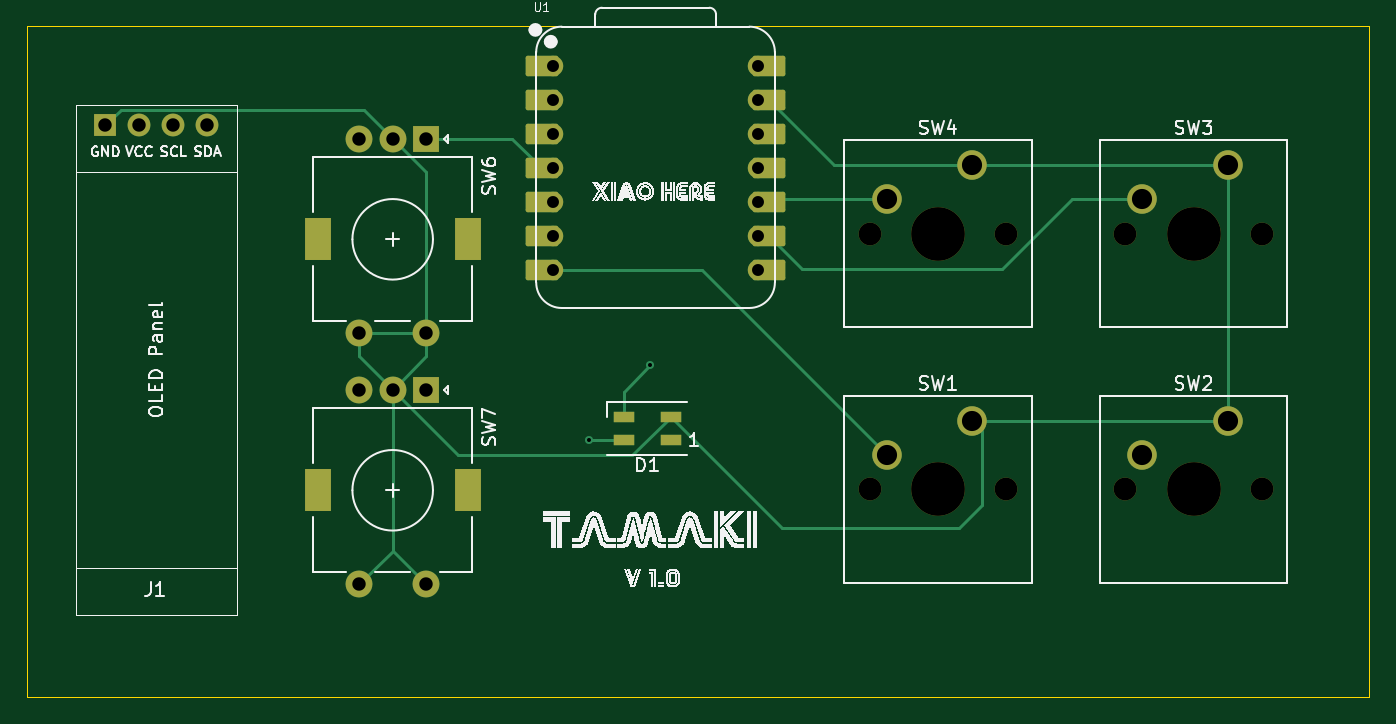
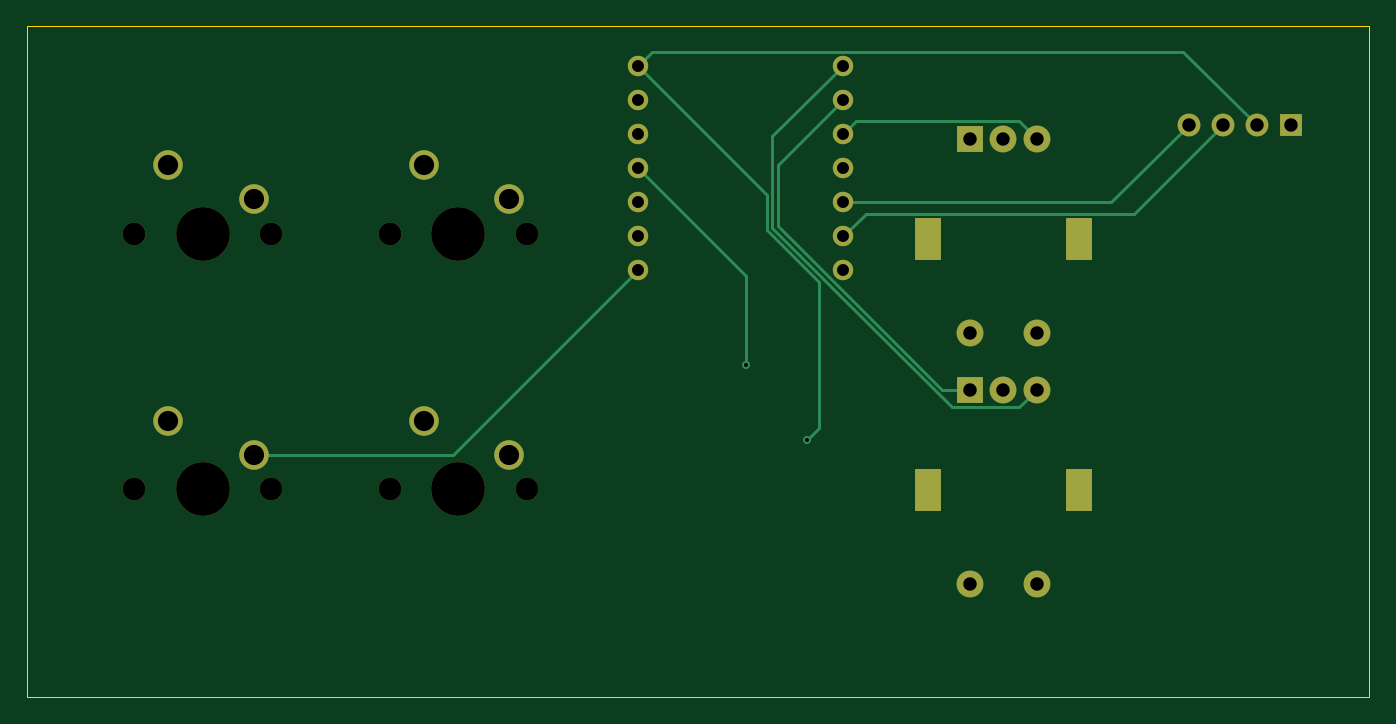
Circuit board: 11 layer files. Board 100.0 x 50.0 mm.
- bottom_copper: HackPad-B_Cu.gbr (5267 bytes)
- bottom_mask: HackPad-B_Mask.gbr (2270 bytes)
- paste: HackPad-B_Paste.gbr (450 bytes)
- bottom_silk: HackPad-B_Silkscreen.gbr (451 bytes)
- outline: HackPad-Edge_Cuts.gbr (604 bytes)
- top_copper: HackPad-F_Cu.gbr (7509 bytes)
- top_mask: HackPad-F_Mask.gbr (3665 bytes)
- paste: HackPad-F_Paste.gbr (604 bytes)
- top_silk: HackPad-F_Silkscreen.gbr (67114 bytes)
- drill: HackPad-NPTH.drl (557 bytes)
- drill: HackPad-PTH.drl (1255 bytes)

=== bottom_copper: HackPad-B_Cu.gbr ===
%TF.GenerationSoftware,KiCad,Pcbnew,8.0.6*%
%TF.CreationDate,2025-05-30T09:43:58-05:00*%
%TF.ProjectId,HackPad,4861636b-5061-4642-9e6b-696361645f70,rev?*%
%TF.SameCoordinates,Original*%
%TF.FileFunction,Copper,L2,Bot*%
%TF.FilePolarity,Positive*%
%FSLAX46Y46*%
G04 Gerber Fmt 4.6, Leading zero omitted, Abs format (unit mm)*
G04 Created by KiCad (PCBNEW 8.0.6) date 2025-05-30 09:43:58*
%MOMM*%
%LPD*%
G01*
G04 APERTURE LIST*
%TA.AperFunction,ComponentPad*%
%ADD10C,2.200000*%
%TD*%
%TA.AperFunction,ComponentPad*%
%ADD11R,2.000000X2.000000*%
%TD*%
%TA.AperFunction,ComponentPad*%
%ADD12C,2.000000*%
%TD*%
%TA.AperFunction,ComponentPad*%
%ADD13R,2.000000X3.200000*%
%TD*%
%TA.AperFunction,ComponentPad*%
%ADD14C,1.524000*%
%TD*%
%TA.AperFunction,ComponentPad*%
%ADD15R,1.700000X1.700000*%
%TD*%
%TA.AperFunction,ComponentPad*%
%ADD16O,1.700000X1.700000*%
%TD*%
%TA.AperFunction,ViaPad*%
%ADD17C,0.600000*%
%TD*%
%TA.AperFunction,Conductor*%
%ADD18C,0.200000*%
%TD*%
G04 APERTURE END LIST*
D10*
%TO.P,SW3,1,1*%
%TO.N,GND*%
X173990000Y-99410625D03*
%TO.P,SW3,2,2*%
%TO.N,Net-(U1-GPIO2{slash}SCK)*%
X167640000Y-101950625D03*
%TD*%
%TO.P,SW4,1,1*%
%TO.N,GND*%
X154940000Y-99410625D03*
%TO.P,SW4,2,2*%
%TO.N,Net-(U1-GPIO4{slash}MISO)*%
X148590000Y-101950625D03*
%TD*%
D11*
%TO.P,SW6,A,A*%
%TO.N,Switch B2*%
X114300000Y-97418750D03*
D12*
%TO.P,SW6,B,B*%
%TO.N,Switch B1*%
X109300000Y-97418750D03*
%TO.P,SW6,C,C*%
%TO.N,GND*%
X111800000Y-97418750D03*
D13*
%TO.P,SW6,MP*%
%TO.N,N/C*%
X117400000Y-104918750D03*
X106200000Y-104918750D03*
D12*
%TO.P,SW6,S1,S1*%
%TO.N,GND*%
X109300000Y-111918750D03*
%TO.P,SW6,S2,S2*%
X114300000Y-111918750D03*
%TD*%
D14*
%TO.P,U1,1,GPIO26/ADC0/A0*%
%TO.N,Switch A1*%
X123760000Y-92000000D03*
%TO.P,U1,2,GPIO27/ADC1/A1*%
%TO.N,Switch A2*%
X123760000Y-94540000D03*
%TO.P,U1,3,GPIO28/ADC2/A2*%
%TO.N,Switch B1*%
X123760000Y-97080000D03*
%TO.P,U1,4,GPIO29/ADC3/A3*%
%TO.N,Switch B2*%
X123760000Y-99620000D03*
%TO.P,U1,5,GPIO6/SDA*%
%TO.N,SDA*%
X123760000Y-102160000D03*
%TO.P,U1,6,GPIO7/SCL*%
%TO.N,SCL*%
X123760000Y-104700000D03*
%TO.P,U1,7,GPIO0/TX*%
%TO.N,Net-(U1-GPIO0{slash}TX)*%
X123760000Y-107240000D03*
%TO.P,U1,8,GPIO1/RX*%
%TO.N,Net-(U1-GPIO1{slash}RX)*%
X139000000Y-107240000D03*
%TO.P,U1,9,GPIO2/SCK*%
%TO.N,Net-(U1-GPIO2{slash}SCK)*%
X139000000Y-104700000D03*
%TO.P,U1,10,GPIO4/MISO*%
%TO.N,Net-(U1-GPIO4{slash}MISO)*%
X139000000Y-102160000D03*
%TO.P,U1,11,GPIO3/MOSI*%
%TO.N,Net-(D1-DIN)*%
X139000000Y-99620000D03*
%TO.P,U1,12,3V3*%
%TO.N,unconnected-(U1-3V3-Pad12)*%
X139000000Y-97080000D03*
%TO.P,U1,13,GND*%
%TO.N,GND*%
X139000000Y-94540000D03*
%TO.P,U1,14,VBUS*%
%TO.N,+5V*%
X139000000Y-92000000D03*
%TD*%
D11*
%TO.P,SW7,A,A*%
%TO.N,Switch A2*%
X114300000Y-116112500D03*
D12*
%TO.P,SW7,B,B*%
%TO.N,Switch A1*%
X109300000Y-116112500D03*
%TO.P,SW7,C,C*%
%TO.N,GND*%
X111800000Y-116112500D03*
D13*
%TO.P,SW7,MP*%
%TO.N,N/C*%
X117400000Y-123612500D03*
X106200000Y-123612500D03*
D12*
%TO.P,SW7,S1,S1*%
%TO.N,GND*%
X109300000Y-130612500D03*
%TO.P,SW7,S2,S2*%
X114300000Y-130612500D03*
%TD*%
D15*
%TO.P,J1,1,Pin_1*%
%TO.N,GND*%
X90380000Y-96400625D03*
D16*
%TO.P,J1,2,Pin_2*%
%TO.N,+5V*%
X92920000Y-96400625D03*
%TO.P,J1,3,Pin_3*%
%TO.N,SCL*%
X95460000Y-96400625D03*
%TO.P,J1,4,Pin_4*%
%TO.N,SDA*%
X98000000Y-96400625D03*
%TD*%
D10*
%TO.P,SW1,1,1*%
%TO.N,GND*%
X154940000Y-118460625D03*
%TO.P,SW1,2,2*%
%TO.N,Net-(U1-GPIO0{slash}TX)*%
X148590000Y-121000625D03*
%TD*%
%TO.P,SW2,1,1*%
%TO.N,GND*%
X173990000Y-118460625D03*
%TO.P,SW2,2,2*%
%TO.N,Net-(U1-GPIO1{slash}RX)*%
X167640000Y-121000625D03*
%TD*%
D17*
%TO.N,+5V*%
X126400000Y-119900000D03*
%TO.N,Net-(D1-DIN)*%
X130968750Y-114300000D03*
%TD*%
D18*
%TO.N,+5V*%
X125500000Y-108133267D02*
X125500000Y-119000000D01*
X129400000Y-101600000D02*
X129400000Y-104233267D01*
X125500000Y-119000000D02*
X126400000Y-119900000D01*
X139000000Y-92000000D02*
X129400000Y-101600000D01*
X129400000Y-104233267D02*
X125500000Y-108133267D01*
X92920000Y-96400625D02*
X98382625Y-90938000D01*
X137938000Y-90938000D02*
X139000000Y-92000000D01*
X98382625Y-90938000D02*
X137938000Y-90938000D01*
%TO.N,Net-(D1-DIN)*%
X130968750Y-107651250D02*
X139000000Y-99620000D01*
X130968750Y-114300000D02*
X130968750Y-107651250D01*
%TO.N,Net-(U1-GPIO1{slash}RX)*%
X152760625Y-121000625D02*
X139000000Y-107240000D01*
X167640000Y-121000625D02*
X152760625Y-121000625D01*
%TO.N,SDA*%
X103759375Y-102160000D02*
X98000000Y-96400625D01*
X123760000Y-102160000D02*
X103759375Y-102160000D01*
%TO.N,SCL*%
X102059375Y-103000000D02*
X95460000Y-96400625D01*
X123760000Y-104700000D02*
X122060000Y-103000000D01*
X122060000Y-103000000D02*
X102059375Y-103000000D01*
%TO.N,Switch B1*%
X110600000Y-96118750D02*
X122798750Y-96118750D01*
X109300000Y-97418750D02*
X110600000Y-96118750D01*
X122798750Y-96118750D02*
X123760000Y-97080000D01*
%TO.N,Switch A2*%
X116389395Y-116112500D02*
X128600000Y-103901895D01*
X128600000Y-99380000D02*
X123760000Y-94540000D01*
X128600000Y-103901895D02*
X128600000Y-99380000D01*
X114300000Y-116112500D02*
X116389395Y-116112500D01*
%TO.N,Switch A1*%
X115655081Y-117412500D02*
X129000000Y-104067581D01*
X129000000Y-104067581D02*
X129000000Y-97240000D01*
X109300000Y-116112500D02*
X110600000Y-117412500D01*
X129000000Y-97240000D02*
X123760000Y-92000000D01*
X110600000Y-117412500D02*
X115655081Y-117412500D01*
%TD*%
M02*

=== bottom_mask: HackPad-B_Mask.gbr ===
%TF.GenerationSoftware,KiCad,Pcbnew,8.0.6*%
%TF.CreationDate,2025-05-30T09:43:58-05:00*%
%TF.ProjectId,HackPad,4861636b-5061-4642-9e6b-696361645f70,rev?*%
%TF.SameCoordinates,Original*%
%TF.FileFunction,Soldermask,Bot*%
%TF.FilePolarity,Negative*%
%FSLAX46Y46*%
G04 Gerber Fmt 4.6, Leading zero omitted, Abs format (unit mm)*
G04 Created by KiCad (PCBNEW 8.0.6) date 2025-05-30 09:43:58*
%MOMM*%
%LPD*%
G01*
G04 APERTURE LIST*
%ADD10C,1.700000*%
%ADD11C,4.000000*%
%ADD12C,2.200000*%
%ADD13R,2.000000X2.000000*%
%ADD14C,2.000000*%
%ADD15R,2.000000X3.200000*%
%ADD16C,1.524000*%
%ADD17R,1.700000X1.700000*%
%ADD18O,1.700000X1.700000*%
G04 APERTURE END LIST*
D10*
%TO.C,SW3*%
X166370000Y-104490625D03*
D11*
X171450000Y-104490625D03*
D10*
X176530000Y-104490625D03*
D12*
X173990000Y-99410625D03*
X167640000Y-101950625D03*
%TD*%
D10*
%TO.C,SW4*%
X147320000Y-104490625D03*
D11*
X152400000Y-104490625D03*
D10*
X157480000Y-104490625D03*
D12*
X154940000Y-99410625D03*
X148590000Y-101950625D03*
%TD*%
D13*
%TO.C,SW6*%
X114300000Y-97418750D03*
D14*
X109300000Y-97418750D03*
X111800000Y-97418750D03*
D15*
X117400000Y-104918750D03*
X106200000Y-104918750D03*
D14*
X109300000Y-111918750D03*
X114300000Y-111918750D03*
%TD*%
D16*
%TO.C,U1*%
X123760000Y-92000000D03*
X123760000Y-94540000D03*
X123760000Y-97080000D03*
X123760000Y-99620000D03*
X123760000Y-102160000D03*
X123760000Y-104700000D03*
X123760000Y-107240000D03*
X139000000Y-107240000D03*
X139000000Y-104700000D03*
X139000000Y-102160000D03*
X139000000Y-99620000D03*
X139000000Y-97080000D03*
X139000000Y-94540000D03*
X139000000Y-92000000D03*
%TD*%
D13*
%TO.C,SW7*%
X114300000Y-116112500D03*
D14*
X109300000Y-116112500D03*
X111800000Y-116112500D03*
D15*
X117400000Y-123612500D03*
X106200000Y-123612500D03*
D14*
X109300000Y-130612500D03*
X114300000Y-130612500D03*
%TD*%
D17*
%TO.C,J1*%
X90380000Y-96400625D03*
D18*
X92920000Y-96400625D03*
X95460000Y-96400625D03*
X98000000Y-96400625D03*
%TD*%
D10*
%TO.C,SW1*%
X147320000Y-123540625D03*
D11*
X152400000Y-123540625D03*
D10*
X157480000Y-123540625D03*
D12*
X154940000Y-118460625D03*
X148590000Y-121000625D03*
%TD*%
D10*
%TO.C,SW2*%
X166370000Y-123540625D03*
D11*
X171450000Y-123540625D03*
D10*
X176530000Y-123540625D03*
D12*
X173990000Y-118460625D03*
X167640000Y-121000625D03*
%TD*%
M02*

=== paste: HackPad-B_Paste.gbr ===
%TF.GenerationSoftware,KiCad,Pcbnew,8.0.6*%
%TF.CreationDate,2025-05-30T09:43:58-05:00*%
%TF.ProjectId,HackPad,4861636b-5061-4642-9e6b-696361645f70,rev?*%
%TF.SameCoordinates,Original*%
%TF.FileFunction,Paste,Bot*%
%TF.FilePolarity,Positive*%
%FSLAX46Y46*%
G04 Gerber Fmt 4.6, Leading zero omitted, Abs format (unit mm)*
G04 Created by KiCad (PCBNEW 8.0.6) date 2025-05-30 09:43:58*
%MOMM*%
%LPD*%
G01*
G04 APERTURE LIST*
G04 APERTURE END LIST*
M02*

=== bottom_silk: HackPad-B_Silkscreen.gbr ===
%TF.GenerationSoftware,KiCad,Pcbnew,8.0.6*%
%TF.CreationDate,2025-05-30T09:43:58-05:00*%
%TF.ProjectId,HackPad,4861636b-5061-4642-9e6b-696361645f70,rev?*%
%TF.SameCoordinates,Original*%
%TF.FileFunction,Legend,Bot*%
%TF.FilePolarity,Positive*%
%FSLAX46Y46*%
G04 Gerber Fmt 4.6, Leading zero omitted, Abs format (unit mm)*
G04 Created by KiCad (PCBNEW 8.0.6) date 2025-05-30 09:43:58*
%MOMM*%
%LPD*%
G01*
G04 APERTURE LIST*
G04 APERTURE END LIST*
M02*

=== outline: HackPad-Edge_Cuts.gbr ===
%TF.GenerationSoftware,KiCad,Pcbnew,8.0.6*%
%TF.CreationDate,2025-05-30T09:43:58-05:00*%
%TF.ProjectId,HackPad,4861636b-5061-4642-9e6b-696361645f70,rev?*%
%TF.SameCoordinates,Original*%
%TF.FileFunction,Profile,NP*%
%FSLAX46Y46*%
G04 Gerber Fmt 4.6, Leading zero omitted, Abs format (unit mm)*
G04 Created by KiCad (PCBNEW 8.0.6) date 2025-05-30 09:43:58*
%MOMM*%
%LPD*%
G01*
G04 APERTURE LIST*
%TA.AperFunction,Profile*%
%ADD10C,0.050000*%
%TD*%
G04 APERTURE END LIST*
D10*
X84543750Y-89015625D02*
X184543750Y-89015625D01*
X184543750Y-139015625D01*
X84543750Y-139015625D01*
X84543750Y-89015625D01*
M02*

=== top_copper: HackPad-F_Cu.gbr (7509 bytes, source omitted) ===
=== top_mask: HackPad-F_Mask.gbr ===
%TF.GenerationSoftware,KiCad,Pcbnew,8.0.6*%
%TF.CreationDate,2025-05-30T09:43:58-05:00*%
%TF.ProjectId,HackPad,4861636b-5061-4642-9e6b-696361645f70,rev?*%
%TF.SameCoordinates,Original*%
%TF.FileFunction,Soldermask,Top*%
%TF.FilePolarity,Negative*%
%FSLAX46Y46*%
G04 Gerber Fmt 4.6, Leading zero omitted, Abs format (unit mm)*
G04 Created by KiCad (PCBNEW 8.0.6) date 2025-05-30 09:43:58*
%MOMM*%
%LPD*%
G01*
G04 APERTURE LIST*
G04 Aperture macros list*
%AMRoundRect*
0 Rectangle with rounded corners*
0 $1 Rounding radius*
0 $2 $3 $4 $5 $6 $7 $8 $9 X,Y pos of 4 corners*
0 Add a 4 corners polygon primitive as box body*
4,1,4,$2,$3,$4,$5,$6,$7,$8,$9,$2,$3,0*
0 Add four circle primitives for the rounded corners*
1,1,$1+$1,$2,$3*
1,1,$1+$1,$4,$5*
1,1,$1+$1,$6,$7*
1,1,$1+$1,$8,$9*
0 Add four rect primitives between the rounded corners*
20,1,$1+$1,$2,$3,$4,$5,0*
20,1,$1+$1,$4,$5,$6,$7,0*
20,1,$1+$1,$6,$7,$8,$9,0*
20,1,$1+$1,$8,$9,$2,$3,0*%
G04 Aperture macros list end*
%ADD10C,1.700000*%
%ADD11C,4.000000*%
%ADD12C,2.200000*%
%ADD13R,1.600000X0.850000*%
%ADD14R,2.000000X2.000000*%
%ADD15C,2.000000*%
%ADD16R,2.000000X3.200000*%
%ADD17RoundRect,0.152400X1.063600X0.609600X-1.063600X0.609600X-1.063600X-0.609600X1.063600X-0.609600X0*%
%ADD18C,1.524000*%
%ADD19RoundRect,0.152400X-1.063600X-0.609600X1.063600X-0.609600X1.063600X0.609600X-1.063600X0.609600X0*%
%ADD20R,1.700000X1.700000*%
%ADD21O,1.700000X1.700000*%
G04 APERTURE END LIST*
D10*
%TO.C,SW3*%
X166370000Y-104490625D03*
D11*
X171450000Y-104490625D03*
D10*
X176530000Y-104490625D03*
D12*
X173990000Y-99410625D03*
X167640000Y-101950625D03*
%TD*%
D10*
%TO.C,SW4*%
X147320000Y-104490625D03*
D11*
X152400000Y-104490625D03*
D10*
X157480000Y-104490625D03*
D12*
X154940000Y-99410625D03*
X148590000Y-101950625D03*
%TD*%
D13*
%TO.C,D1*%
X132500000Y-119875000D03*
X132500000Y-118125000D03*
X129000000Y-118125000D03*
X129000000Y-119875000D03*
%TD*%
D14*
%TO.C,SW6*%
X114300000Y-97418750D03*
D15*
X109300000Y-97418750D03*
X111800000Y-97418750D03*
D16*
X117400000Y-104918750D03*
X106200000Y-104918750D03*
D15*
X109300000Y-111918750D03*
X114300000Y-111918750D03*
%TD*%
D17*
%TO.C,U1*%
X122925000Y-92000000D03*
D18*
X123760000Y-92000000D03*
D17*
X122925000Y-94540000D03*
D18*
X123760000Y-94540000D03*
D17*
X122925000Y-97080000D03*
D18*
X123760000Y-97080000D03*
D17*
X122925000Y-99620000D03*
D18*
X123760000Y-99620000D03*
D17*
X122925000Y-102160000D03*
D18*
X123760000Y-102160000D03*
D17*
X122925000Y-104700000D03*
D18*
X123760000Y-104700000D03*
D17*
X122925000Y-107240000D03*
D18*
X123760000Y-107240000D03*
X139000000Y-107240000D03*
D19*
X139835000Y-107240000D03*
D18*
X139000000Y-104700000D03*
D19*
X139835000Y-104700000D03*
D18*
X139000000Y-102160000D03*
D19*
X139835000Y-102160000D03*
D18*
X139000000Y-99620000D03*
D19*
X139835000Y-99620000D03*
D18*
X139000000Y-97080000D03*
D19*
X139835000Y-97080000D03*
D18*
X139000000Y-94540000D03*
D19*
X139835000Y-94540000D03*
D18*
X139000000Y-92000000D03*
D19*
X139835000Y-92000000D03*
%TD*%
D14*
%TO.C,SW7*%
X114300000Y-116112500D03*
D15*
X109300000Y-116112500D03*
X111800000Y-116112500D03*
D16*
X117400000Y-123612500D03*
X106200000Y-123612500D03*
D15*
X109300000Y-130612500D03*
X114300000Y-130612500D03*
%TD*%
D20*
%TO.C,J1*%
X90380000Y-96400625D03*
D21*
X92920000Y-96400625D03*
X95460000Y-96400625D03*
X98000000Y-96400625D03*
%TD*%
D10*
%TO.C,SW1*%
X147320000Y-123540625D03*
D11*
X152400000Y-123540625D03*
D10*
X157480000Y-123540625D03*
D12*
X154940000Y-118460625D03*
X148590000Y-121000625D03*
%TD*%
D10*
%TO.C,SW2*%
X166370000Y-123540625D03*
D11*
X171450000Y-123540625D03*
D10*
X176530000Y-123540625D03*
D12*
X173990000Y-118460625D03*
X167640000Y-121000625D03*
%TD*%
M02*

=== paste: HackPad-F_Paste.gbr ===
%TF.GenerationSoftware,KiCad,Pcbnew,8.0.6*%
%TF.CreationDate,2025-05-30T09:43:58-05:00*%
%TF.ProjectId,HackPad,4861636b-5061-4642-9e6b-696361645f70,rev?*%
%TF.SameCoordinates,Original*%
%TF.FileFunction,Paste,Top*%
%TF.FilePolarity,Positive*%
%FSLAX46Y46*%
G04 Gerber Fmt 4.6, Leading zero omitted, Abs format (unit mm)*
G04 Created by KiCad (PCBNEW 8.0.6) date 2025-05-30 09:43:58*
%MOMM*%
%LPD*%
G01*
G04 APERTURE LIST*
%ADD10R,1.600000X0.850000*%
G04 APERTURE END LIST*
D10*
%TO.C,D1*%
X132500000Y-119875000D03*
X132500000Y-118125000D03*
X129000000Y-118125000D03*
X129000000Y-119875000D03*
%TD*%
M02*

=== top_silk: HackPad-F_Silkscreen.gbr (67114 bytes, source omitted) ===
=== drill: HackPad-NPTH.drl ===
M48
; DRILL file {KiCad 8.0.6} date 2025-05-30T09:44:12-0500
; FORMAT={-:-/ absolute / inch / decimal}
; #@! TF.CreationDate,2025-05-30T09:44:12-05:00
; #@! TF.GenerationSoftware,Kicad,Pcbnew,8.0.6
; #@! TF.FileFunction,NonPlated,1,2,NPTH
FMAT,2
INCH
; #@! TA.AperFunction,NonPlated,NPTH,ComponentDrill
T1C0.0669
; #@! TA.AperFunction,NonPlated,NPTH,ComponentDrill
T2C0.1575
%
G90
G05
T1
X5.8Y-4.1138
X5.8Y-4.8638
X6.2Y-4.1138
X6.2Y-4.8638
X6.55Y-4.1138
X6.55Y-4.8638
X6.95Y-4.1138
X6.95Y-4.8638
T2
X6.0Y-4.1138
X6.0Y-4.8638
X6.75Y-4.1138
X6.75Y-4.8638
M30

=== drill: HackPad-PTH.drl ===
M48
; DRILL file {KiCad 8.0.6} date 2025-05-30T09:44:12-0500
; FORMAT={-:-/ absolute / inch / decimal}
; #@! TF.CreationDate,2025-05-30T09:44:12-05:00
; #@! TF.GenerationSoftware,Kicad,Pcbnew,8.0.6
; #@! TF.FileFunction,Plated,1,2,PTH
FMAT,2
INCH
; #@! TA.AperFunction,Plated,PTH,ViaDrill
T1C0.0118
; #@! TA.AperFunction,Plated,PTH,ComponentDrill
T2C0.0350
; #@! TA.AperFunction,Plated,PTH,ComponentDrill
T3C0.0394
; #@! TA.AperFunction,Plated,PTH,ComponentDrill
T4C0.0591
%
G90
G05
T1
X4.9764Y-4.7205
X5.1562Y-4.5
T2
X4.8724Y-3.622
X4.8724Y-3.722
X4.8724Y-3.822
X4.8724Y-3.922
X4.8724Y-4.022
X4.8724Y-4.122
X4.8724Y-4.222
X5.4724Y-3.622
X5.4724Y-3.722
X5.4724Y-3.822
X5.4724Y-3.922
X5.4724Y-4.022
X5.4724Y-4.122
X5.4724Y-4.222
T3
X3.5583Y-3.7953
X3.6583Y-3.7953
X3.7583Y-3.7953
X3.8583Y-3.7953
X4.3031Y-3.8354
X4.3031Y-4.4062
X4.3031Y-4.5714
X4.3031Y-5.1422
X4.4016Y-3.8354
X4.4016Y-4.5714
X4.5Y-3.8354
X4.5Y-4.4062
X4.5Y-4.5714
X4.5Y-5.1422
T4
X5.85Y-4.0138
X5.85Y-4.7638
X6.1Y-3.9138
X6.1Y-4.6638
X6.6Y-4.0138
X6.6Y-4.7638
X6.85Y-3.9138
X6.85Y-4.6638
T4
G00X4.1811Y-4.1051
M15
G01X4.1811Y-4.1562
M16
G05
G00X4.1811Y-4.841
M15
G01X4.1811Y-4.8922
M16
G05
G00X4.622Y-4.1051
M15
G01X4.622Y-4.1562
M16
G05
G00X4.622Y-4.841
M15
G01X4.622Y-4.8922
M16
G05
M30

